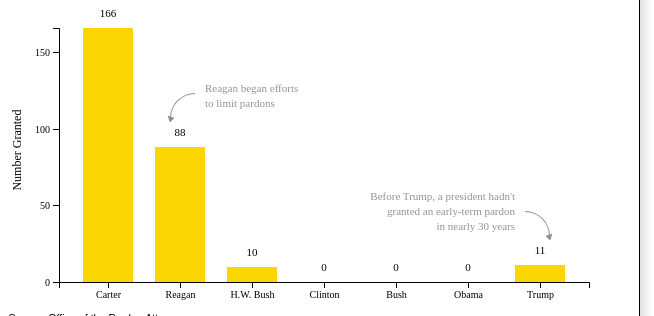
D3 v4 page, settled after 480 driven frames (8 s of simulated time); the page loaded 1 data file(s).



var margin = {top: 20, right: 20, bottom: 30, left: 50},
    width = 1000 - margin.left - margin.right,
    height = 300 - margin.top - margin.bottom;

var svg = d3.select('#chart1')
  .append('svg')
    .attr('width', width + margin.left + margin.right)
    .attr('height', height + margin.top + margin.bottom);

var xScale = d3.scaleBand().rangeRound([0, width]).padding(0.3),
    yScale = d3.scaleLinear().rangeRound([height, 0]);

var xAxis = d3.axisBottom(xScale);

var arc1 = d3.arc()
    .innerRadius(24)
    .outerRadius(25)
    .startAngle(- Math.PI / 2)
    .endAngle(0);

var arc2 = d3.arc()
    .innerRadius(24)
    .outerRadius(25)
    .startAngle(Math.PI / 2)
    .endAngle(0);

var g = svg.append("g")
    .attr("transform", "translate(" + margin.left + "," + margin.top + ")");

d3.csv("graphic1.csv", function(d) {
  d.president = d.president;
  d.granted = +d.granted;
  return d;
}, function(error, data) {
  if (error) throw error;

  xScale.domain(data.map(function(d) { return d.president; }));
  yScale.domain([0, d3.max(data, function(d) { return d.granted; })]);

  g.append("g")
        .attr("class", "axis axis--x")
        .attr("transform", "translate(0," + height + ")")
        .style("font-size", "10px")
        .style("font-family","Poppins")
        .call(xAxis);

  g.append("g")
      .attr("class", "axis axis--y")
      .style("font-size", "10px")
      .style("font-family","Poppins")
      .call(d3.axisLeft(yScale).ticks(5))

  svg.append("text")
      .attr("transform", "rotate(-90)")
      .attr("y", 0)
      .attr("x",0 - (height / 2.5))
      .attr("dy", "1em")
      .attr("text-anchor", "end")
      .attr("font-size", "12px")
      .attr("font-family","Poppins")
      .text("Number Granted");

  g.selectAll(".bar")
    .data(data)
    .enter().append("rect")
      .attr("class", "bar")
      .attr("x", function(d) { return xScale(d.president); })
      .attr("y", function(d) { return yScale(d.granted); })
      .attr("width", xScale.bandwidth())
      .attr("height", function(d) { return height - yScale(d.granted); });

  svg.selectAll(".text")
  	 .data(data)
  	  .enter()
  	  .append("text")
  	  .attr("class","label")
  	  .attr("x", (function(d) { return xScale(d.president) + 70; }  ))
  	  .attr("y", function(d) { return yScale(d.granted) + 1; })
  	  .attr("dy", ".75em")
      .attr("font-size",".8em")
  	  .text(function(d) { return d.granted; })
      .style("text-anchor","middle")
      .attr("font-size", "11px")
      .attr("font-family","Poppins");

  svg.selectAll(".anno1")
      .data(data)
    .enter().append("text")
      .attr("class","anno1")
			.attr("x", (function(d) { return xScale(d.president) + margin.left + xScale.bandwidth(); }  ))
      .attr("y", function(d) { return yScale(d.granted) - 35; })
      .text("Reagan began efforts")
      .attr("font-size", "11px")
      .attr("font-family","Poppins")
      .attr("fill","#939393")
      .style("display", function(d) {
         var disp;
         if (d.president === "Reagan") { disp = "inline";
       } else { disp = "none";
         } return disp;
       });

   svg.selectAll(".anno2")
       .data(data)
     .enter().append("text")
      .attr("class","anno2")
			.attr("x", (function(d) { return xScale(d.president) + margin.left + xScale.bandwidth(); }  ))
       .attr("y", function(d) { return yScale(d.granted) - 20; })
       .text("to limit pardons")
       .attr("font-size", "11px")
       .attr("font-family","Poppins")
       .attr("fill","#939393")
       .style("display", function(d) {
          var disp;
          if (d.president === "Reagan") { disp = "inline";
        } else { disp = "none";
          } return disp;
        });

    svg.selectAll(".anno3")
        .data(data)
      .enter().append("text")
        .attr("class","anno3")
				.style("text-anchor", "end")
		    .attr("x", (function(d) { return xScale(d.president) + margin.left + xScale.bandwidth() - (xScale.bandwidth()/1.25) - 10; }  ))
        .attr("y", function(d) { return yScale(d.granted) - 45; })
        .text("Before Trump, a president hadn't")
        .attr("font-size", "11px")
        .attr("font-family","Poppins")
        .attr("fill","#939393")
        .style("display", function(d) {
           var disp;
           if (d.president === "Trump") { disp = "inline";
         } else { disp = "none";
           } return disp;
         });

     svg.selectAll(".anno4")
         .data(data)
       .enter().append("text")
        .attr("class","anno3")
				.style("text-anchor", "end")
		    .attr("x", (function(d) { return xScale(d.president) + margin.left + xScale.bandwidth() - (xScale.bandwidth()/1.25) - 10; }  ))
         .attr("y", function(d) { return yScale(d.granted) - 30; })
         .text("granted an early-term pardon")
         .attr("font-size", "11px")
         .attr("font-family","Poppins")
         .attr("fill","#939393")
         .style("display", function(d) {
            var disp;
            if (d.president === "Trump") { disp = "inline";
          } else { disp = "none";
            } return disp;
          });

      svg.selectAll(".anno5")
          .data(data)
        .enter().append("text")
         .attr("class","anno3")
				 .style("text-anchor", "end")
		     .attr("x", (function(d) { return xScale(d.president) + margin.left + xScale.bandwidth() - (xScale.bandwidth()/1.25) - 10; }  ))
          .attr("y", function(d) { return yScale(d.granted) - 15; })
          .text("in nearly 30 years")
          .attr("font-size", "11px")
          .attr("font-family","Poppins")
          .attr("fill","#939393")
          .style("display", function(d) {
             var disp;
             if (d.president === "Trump") { disp = "inline";
           } else { disp = "none";
             } return disp;
           });

    defs = svg.append("defs")

    defs.append("marker")
        .attr("id","arrow")
         .attr("viewBox","0 -5 10 10")
         .attr("refX",5)
         .attr("refY",0)
         .attr("markerWidth",7)
         .attr("markerHeight",7)
         .attr("orient","auto")
         .attr("fill","#939393")
        .append("path")
    				.attr("d", "M0,-5L10,0L0,5")
    				.attr("class","arrowHead");

    svg.selectAll(".curve1")
      .data(data)
    .enter().append("path")
      .attr("class","curve1")
      .attr("d", arc1)
      .attr("fill","#939393")
      .attr("marker-end","url(#arrow)")
			.attr("transform",function(d) { return "translate(" + (xScale(d.president) + margin.left + xScale.bandwidth() - 10) + ",110)";})
      .style("display", function(d) {
         var disp;
         if (d.president === "Reagan") { disp = "inline";
       } else { disp = "none";
         } return disp;
       });

     svg.selectAll(".curve2")
       .data(data)
     .enter().append("path")
       .attr("class","curve2")
       .attr("d", arc2)
       .attr("fill","#939393")
       .attr("marker-end","url(#arrow)")
			 .attr("transform",function(d) { return "translate(" + (xScale(d.president) + margin.left + xScale.bandwidth() - (xScale.bandwidth()/1.25)) + ",228)";})
       .style("display", function(d) {
          var disp;
          if (d.president === "Trump") { disp = "inline";
        } else { disp = "none";
          } return disp;
        });

});

document.addEventListener("DOMContentLoaded", resize);
d3.select(window).on('resize', resize);

function resize() {
	console.log('----resize function----');
  // update width
  width = parseInt(d3.select('#chart1').style("width"), 10);
  width = width - margin.left - margin.right;

  height = parseInt(d3.select('#chart1').style("height"));
  height = height - margin.top - margin.bottom;
	console.log('----resiz width----'+width);
	console.log('----resiz height----'+height);
  // resize the chart

  xScale.rangeRound([0, width]).padding(0.3);
  yScale.rangeRound([height, 0]);

  //yAxis.ticks(Math.max(height/50, 2));
  xAxis.ticks(Math.max(width/50, 2));

  d3.select(svg.node().parentNode)
      .attr('width', (width + margin.left + margin.right) + 'px');

  svg.selectAll('.bar')
  	.attr("x", function(d) { return xScale(d.president); })
    .attr("width", xScale.bandwidth());

  svg.selectAll(".label")
    .attr("x", (function(d) { return xScale(d.president) + margin.left + xScale.bandwidth() / 2; }  ))
    .attr("y", function(d) { return yScale(d.granted) + 1; })
    .attr("dy", ".75em");

  svg.selectAll(".anno1")
    .attr("x", (function(d) { return xScale(d.president) + margin.left + xScale.bandwidth(); }  ));

  svg.selectAll(".anno2")
    .attr("x", (function(d) { return xScale(d.president) + margin.left + xScale.bandwidth(); }  ));

  svg.selectAll(".anno3")
    .style("text-anchor", "end")
    .attr("x", (function(d) { return xScale(d.president) + margin.left + xScale.bandwidth() - (xScale.bandwidth()/1.25) - 10; }  ));

  svg.selectAll(".curve1")
    .attr("transform",function(d) { return "translate(" + (xScale(d.president) + margin.left + xScale.bandwidth() - 10) + ",110)";});

  svg.selectAll(".curve2")
    .attr("transform",function(d) { return "translate(" + (xScale(d.president) + margin.left + xScale.bandwidth() - (xScale.bandwidth()/1.25)) + ",228)";});

  svg.select('.axis.axis--x').call(xAxis);

}

/*thanks to these resources:
https://bl.ocks.org/d3noob/bdf28027e0ce70bd132edc64f1dd7ea4
http://www.cagrimmett.com/til/2016/04/26/responsive-d3-bar-chart.html
https://bl.ocks.org/curran/3a68b0c81991e2e94b19
*/



### data: graphic1.csv
president, granted
Carter, 166
Reagan, 88
H.W. Bush, 10
Clinton, 0
Bush, 0
Obama, 0
Trump, 11